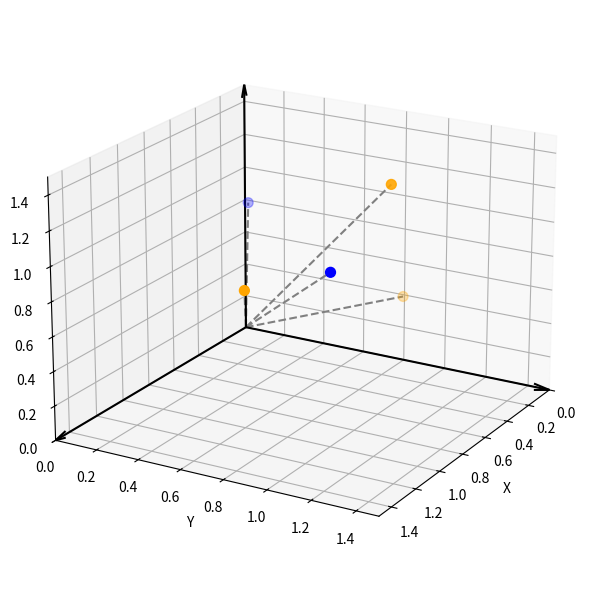

This figure's Python source:
import numpy as np
import matplotlib.pyplot as plt
# For 3D plotting:
from mpl_toolkits.mplot3d import Axes3D  # This import is needed in older versions of matplotlib

# Create some sample data:
# Blue points
blue_points = np.array([
    [1, 1, 1],
    [0.8, 0.5, 1.2]
])
# Orange points
orange_points = np.array([
    [1.0, 0.6, 0.8],
    [0.5, 1.0, 1.3],
    [0.2, 0.9, 0.5]
])

# Create a figure and 3D axes
fig = plt.figure(figsize=(6, 6))
ax = fig.add_subplot(111, projection='3d')

# Option 1: Plot the coordinate axes (as 3 quivers):
# (you can also do simple lines if you prefer)
axis_length = 1.5
ax.quiver(0, 0, 0, axis_length, 0, 0, arrow_length_ratio=0.05, color='k')
ax.quiver(0, 0, 0, 0, axis_length, 0, arrow_length_ratio=0.05, color='k')
ax.quiver(0, 0, 0, 0, 0, axis_length, arrow_length_ratio=0.05, color='k')

# Option 2: Scatter the points
ax.scatter(blue_points[:,0], blue_points[:,1], blue_points[:,2], color='blue', s=50)
ax.scatter(orange_points[:,0], orange_points[:,1], orange_points[:,2], color='orange', s=50)

# Option 3: Draw dashed lines (vectors) from origin to each point
for (x, y, z) in blue_points:
    ax.plot([0, x], [0, y], [0, z], linestyle='--', color='gray')
for (x, y, z) in orange_points:
    ax.plot([0, x], [0, y], [0, z], linestyle='--', color='gray')

# Make the axes look a bit nicer
ax.set_xlim([0, axis_length])
ax.set_ylim([0, axis_length])
ax.set_zlim([0, axis_length])
ax.set_xlabel('X')
ax.set_ylabel('Y')
ax.set_zlabel('Z')

# Adjust the view angle if desired
ax.view_init(elev=20, azim=30)

plt.tight_layout()
plt.show()

